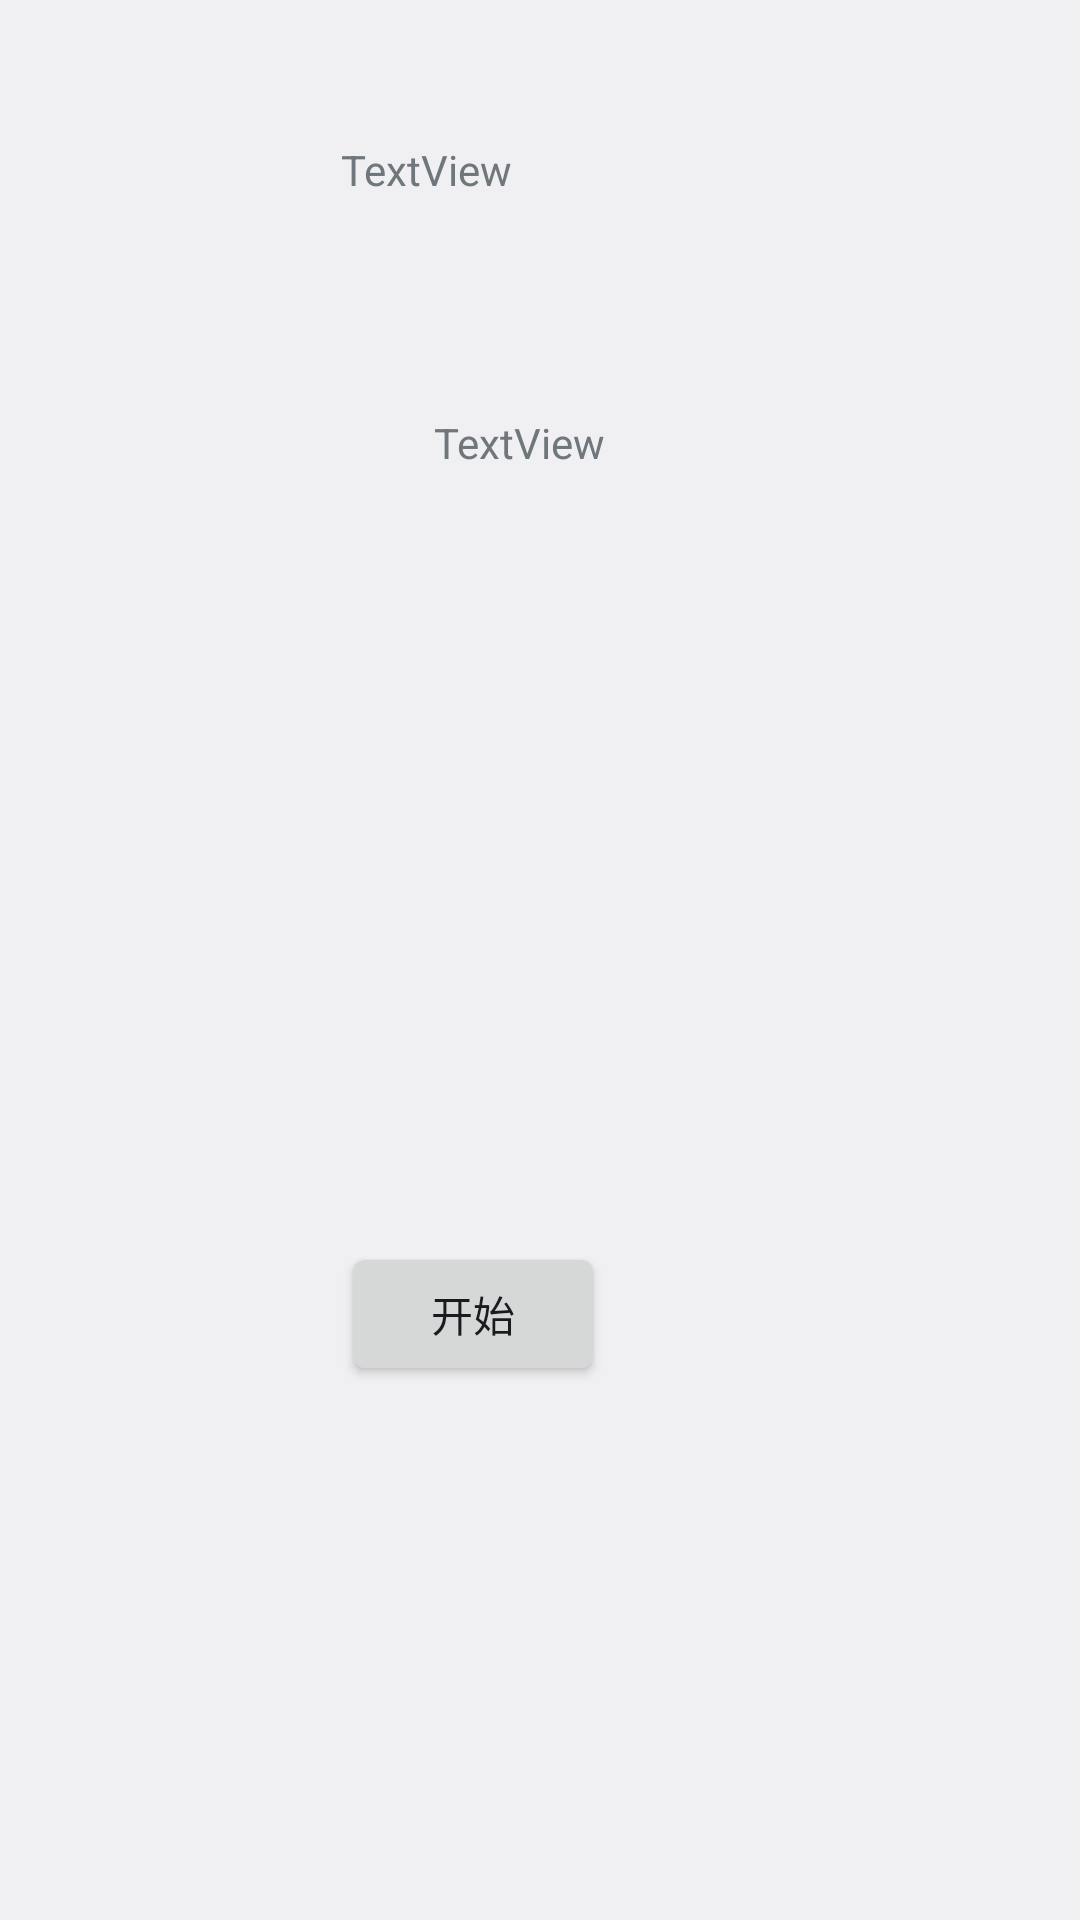

Here is an Android app screen rendered from its layout file. Give the layout XML and the strings, colors and styles it references.
<!-- AndroidManifest.xml: activity theme android:Theme.DeviceDefault.Light -->
<!-- res/layout/activity_baidu_speech.xml -->
<?xml version="1.0" encoding="utf-8"?>
<RelativeLayout xmlns:android="http://schemas.android.com/apk/res/android"
    xmlns:tools="http://schemas.android.com/tools"
    android:id="@+id/activity_baidu_speech"
    android:layout_width="match_parent"
    android:layout_height="match_parent"
    android:paddingBottom="@dimen/activity_vertical_margin"
    android:paddingLeft="@dimen/activity_horizontal_margin"
    android:paddingRight="@dimen/activity_horizontal_margin"
    android:paddingTop="@dimen/activity_vertical_margin"
    tools:context="com.example.zhang.myapplication.BaiduSpeechActivity">

    <Button
        android:text="开始"
        android:layout_width="wrap_content"
        android:layout_height="wrap_content"
        android:layout_alignParentBottom="true"
        android:layout_alignParentLeft="true"
        android:layout_alignParentStart="true"
        android:layout_marginLeft="114dp"
        android:layout_marginStart="114dp"
        android:layout_marginBottom="178dp"
        android:id="@+id/btnBaiduSpeech" />

    <TextView
        android:text="TextView"
        android:layout_width="wrap_content"
        android:layout_height="wrap_content"
        android:layout_alignParentTop="true"
        android:layout_alignLeft="@+id/btnBaiduSpeech"
        android:layout_alignStart="@+id/btnBaiduSpeech"
        android:layout_marginTop="47dp"
        android:id="@+id/txtResult" />

    <TextView
        android:text="TextView"
        android:layout_width="wrap_content"
        android:layout_height="wrap_content"
        android:layout_below="@+id/txtResult"
        android:layout_alignRight="@+id/btnBaiduSpeech"
        android:layout_alignEnd="@+id/btnBaiduSpeech"
        android:layout_marginTop="72dp"
        android:id="@+id/txtLog" />
</RelativeLayout>
<!-- resources referenced by this layout -->
<resources>

</resources>
